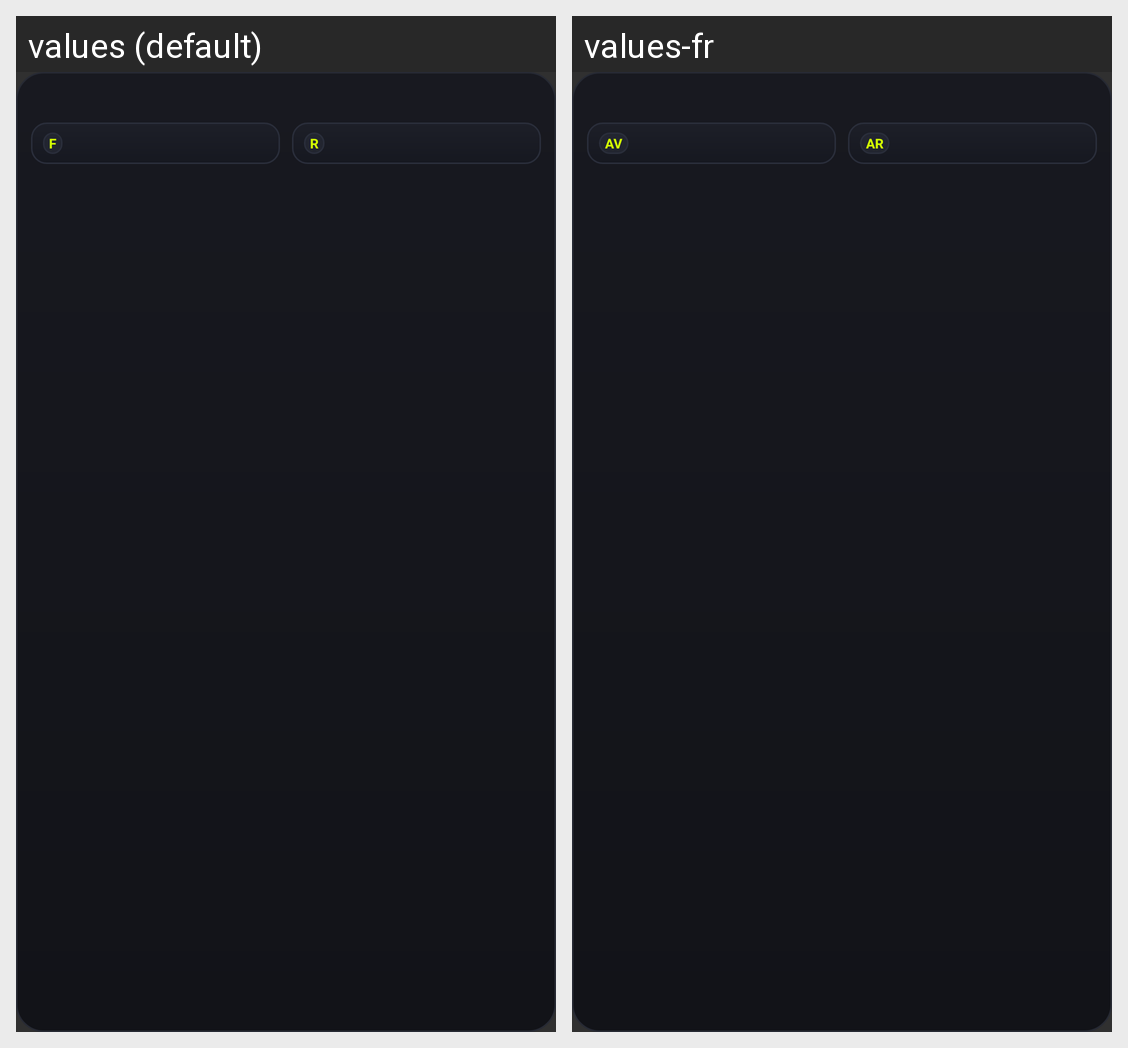

Locale-by-locale string values for the Android screen shown in this grid:
Android screen res/layout/widget_single_bike_setup_item_dark.xml rendered under 2 locales, left to right: values (default), values-fr. Device: Nexus 5 (rendered at 1080×1920; each locale shown at half size, 540×960, under a caption strip naming it); theme Theme.TirePressure.
Strings drawn on this screen, with the default value and each locale's value (text and hints the layout hard-codes, and strings that could not be matched under every locale, appear in the picture but are not listed):

widget_front_abbr
  values: F
  values-fr: AV

widget_rear_abbr
  values: R
  values-fr: AR
